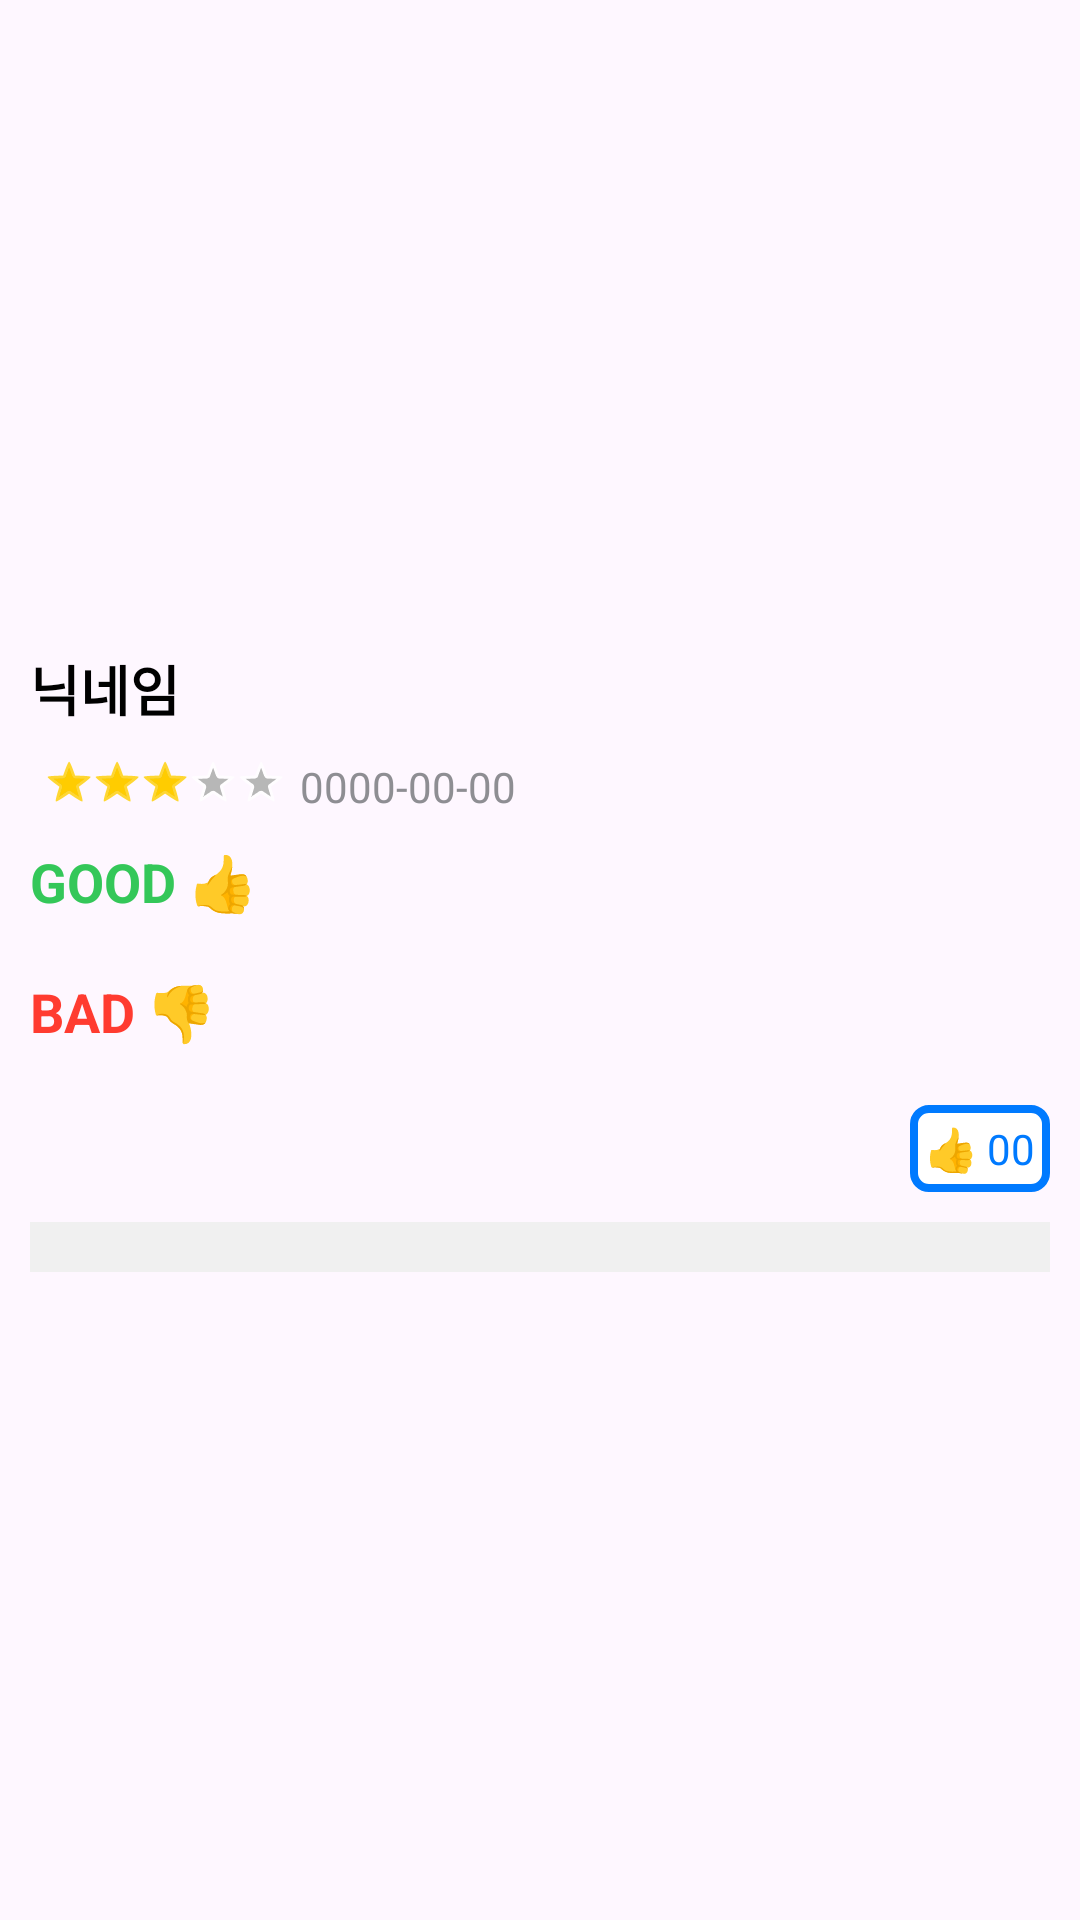

Reconstruct the res/layout file that produces this screen, plus the resources it refers to.
<!-- AndroidManifest.xml: application theme Theme.ProteinPro -->
<!-- res/layout/review_item.xml -->
<?xml version="1.0" encoding="utf-8"?>
<androidx.constraintlayout.widget.ConstraintLayout xmlns:android="http://schemas.android.com/apk/res/android"
    xmlns:app="http://schemas.android.com/apk/res-auto"
    android:layout_width="match_parent"
    android:layout_height="wrap_content">

    <LinearLayout
        android:layout_width="match_parent"
        android:layout_height="wrap_content"
        android:layout_margin="10dp"
        android:orientation="vertical"
        app:layout_constraintBottom_toBottomOf="parent"
        app:layout_constraintEnd_toEndOf="parent"
        app:layout_constraintStart_toStartOf="parent"
        app:layout_constraintTop_toTopOf="parent">
        <LinearLayout
            android:layout_width="match_parent"
            android:layout_height="match_parent"
            android:orientation="horizontal">

            <ImageView
                android:id="@+id/food_img_IV"
                android:layout_width="100dp"
                android:layout_height="100dp"
                android:visibility="gone"
                android:layout_margin="5dp"
                android:src="@drawable/test2"/>

            <LinearLayout
                android:layout_width="wrap_content"
                android:layout_height="wrap_content"
                android:layout_weight="1"
                android:orientation="vertical">
                <LinearLayout
                    android:layout_width="match_parent"
                    android:layout_height="match_parent"
                    android:layout_marginVertical="10dp"
                    android:orientation="horizontal">


                    <TextView
                        android:id="@+id/nickname_TV"
                        android:layout_width="wrap_content"
                        android:layout_height="wrap_content"
                        android:layout_weight="1"
                        android:text="닉네임"
                        android:textSize="18sp"
                        android:textStyle="bold" />

                    <ImageButton
                        android:id="@+id/menu_IB"
                        android:layout_width="wrap_content"
                        android:layout_height="wrap_content"
                        android:layout_weight="0.1"
                        android:background="#002039F6"
                        android:visibility="gone"
                        android:src="@drawable/baseline_more_horiz_24" />

                </LinearLayout>

                <LinearLayout
                    android:layout_width="wrap_content"
                    android:layout_height="wrap_content"
                    android:layout_marginBottom="10dp"
                    android:orientation="horizontal">

                    <RatingBar
                        android:id="@+id/review_RB"
                        style="@android:style/Widget.Holo.RatingBar.Small"
                        android:layout_width="wrap_content"
                        android:layout_height="wrap_content"
                        android:layout_gravity="center_horizontal"
                        android:layout_marginHorizontal="5dp"
                        android:isIndicator="true"
                        android:numStars="5"
                        android:progressTint="#FFcc00"
                        android:rating="3"
                        android:stepSize="1" />

                    <TextView
                        android:id="@+id/date_TV"
                        android:layout_width="wrap_content"
                        android:layout_height="wrap_content"
                        android:text="0000-00-00"
                        android:textColor="#8E8E93" />
                </LinearLayout>
            </LinearLayout>


        </LinearLayout>



        <androidx.recyclerview.widget.RecyclerView
            android:id="@+id/imageList_rv"
            android:layout_width="match_parent"
            android:layout_height="wrap_content">

        </androidx.recyclerview.widget.RecyclerView>

        <TextView

            android:layout_width="wrap_content"
            android:layout_height="wrap_content"
            android:text="GOOD 👍"
            android:textColor="#34C759"
            android:textSize="18sp"
            android:textStyle="bold" />

        <TextView
            android:id="@+id/good_TV"
            android:layout_width="match_parent"
            android:layout_height="wrap_content"
            android:textStyle="bold" />


        <TextView

            android:layout_width="wrap_content"
            android:layout_height="wrap_content"
            android:text="BAD 👎"
            android:textColor="#FF3B30"
            android:textSize="18sp"
            android:textStyle="bold" />

        <TextView
            android:id="@+id/bad_TV"
            android:layout_width="match_parent"
            android:layout_height="wrap_content"
            android:textStyle="bold" />

        <TextView
            android:id="@+id/like_TV"
            android:layout_width="wrap_content"
            android:layout_height="wrap_content"
            android:layout_gravity="end"
            android:background="@drawable/round_background_border_blue2"
            android:padding="5dp"
            android:text="👍 00"
            android:textColor="@color/text_blue" />

        <View
            android:layout_width="match_parent"
            android:layout_height="50px"
            android:layout_marginVertical="10dp"
            android:layout_marginBottom="75dp"
            android:background="#f0f0f0" />
    </LinearLayout>

</androidx.constraintlayout.widget.ConstraintLayout>
<!-- resources referenced by this layout -->
<resources>
  <color name="text_blue">#007AFF</color>
  <!-- drawable round_background_border_blue2 (drawable) -->
  <?xml version="1.0" encoding="utf-8"?>
  <shape xmlns:android="http://schemas.android.com/apk/res/android"
      android:shape="rectangle" >
      <solid android:color="@color/white" />
      <corners
          android:radius="5dp"/>
      <stroke
          android:width="8px"
          android:color="#007AFF" />
  </shape>
  <!-- drawable test2: png bitmap (drawable, 278700 bytes) -->
  <style name="Theme.ProteinPro" parent="Base.Theme.ProteinPro" />
  <color name="white">#FFFFFFFF</color>
  <style name="Base.Theme.ProteinPro" parent="Theme.Material3.DayNight.NoActionBar">
          
          
          <item name="android:textColor">#000000</item>
      </style>
</resources>
